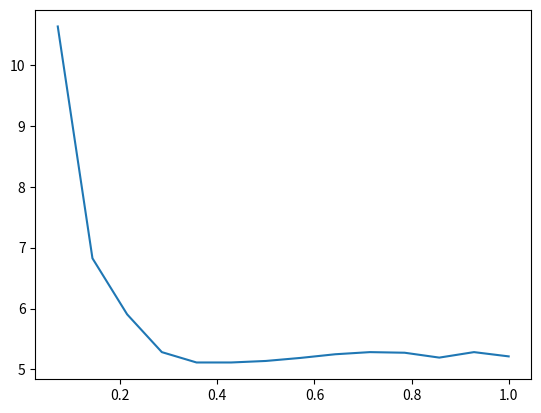

Reproduce this figure in Python.
import numpy as np
import matplotlib.pyplot as plt

def Error(points, weights, target):
    """Error function using square distance from target"""
    return ( Neuron(points, weights) - target )**2

def Neuron(points, weights):
    return np.heaviside( np.sum( points * weights, axis=-1 ), 0 )

def trainNeuron(points, initweights, target, alpha):
    count = 0
    weights = initweights
    # calculate initial total error
    error = np.sum( Error(points, initweights, target) )

    while error != 0:
        for x, t in zip(points, target):
            if Error(x, weights, t)>0:
                weights = weights + ( t - Neuron(x, weights) ) * alpha * x
                print("weights adjusted to w0={:}, w1={:}, w2={:}".format(*weights))
            
        error = np.sum(Error(points, weights, target))
        count += 1
        print(f"Error is now {error}")
    return count, weights



x0 = np.ones(4)
x1 = np.array([0, 0, 1, 1])
x2 = np.array([0, 1, 0, 1])

# x_i values stacked along horizontal axis -> analoguous to table
points = np.stack([x0, x1, x2], axis=1)

target = np.array([0, 0, 0, 1])

# learning rates
Nalpha = 15
alphas = np.linspace(0, 1, Nalpha)[1:]

# Number of repititions for a single learning rate
Nstat = 200

iterations = np.zeros((Nstat, Nalpha-1))

for ns in range(Nstat):
    # initialise weights between (-1,1)
    weights = 2 * np.random.rand(3) - 1
    
    for na, alpha in enumerate(alphas):

        iterations[ns, na], _ = trainNeuron(points, weights, target, alpha)

iterations = np.mean(iterations, axis=0)
minind = np.argmin(iterations)

fig, ax = plt.subplots()
ax.plot(alphas, iterations)


print(f"the optimal learning rate is alpha={alphas[minind]}")
plt.show()